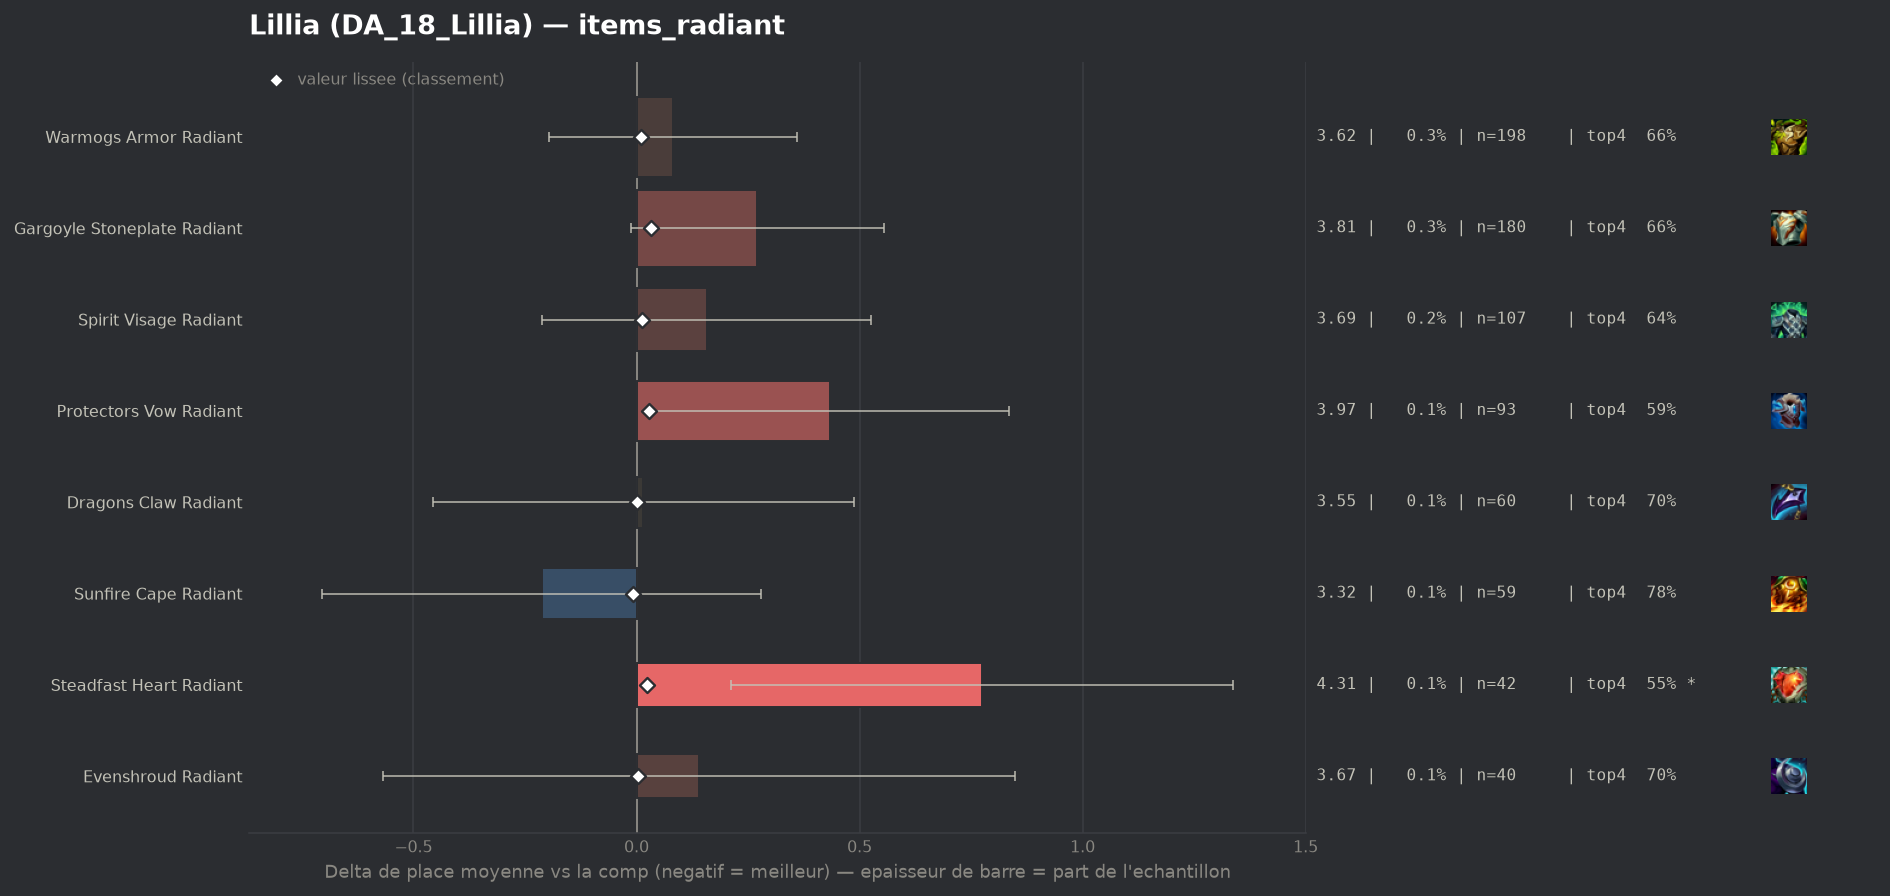

The table this chart was drawn from, first rows:
group, label, n, share, avg_place, shrunk_avg, score, d_avg, d_avg_pess, impact, d_top4, win, top2, top4, sd, z, p, significant
populaire, Sunfire Cape Radiant, 59, 0.0008815, 3.322, 3.526, -0.009, -0.213, 0.0, 0.0, 0.0933, 0.2034, 0.3729, 0.7797, 1.926, -0.85, 0.3958, False
populaire, Dragons Claw Radiant, 60, 0.0008964, 3.55, 3.536, 0.001, 0.015, 0.0, -0.0, 0.0137, 0.1667, 0.3333, 0.7, 1.866, 0.06, 0.9506, False
populaire, Evenshroud Radiant, 40, 0.0005976, 3.675, 3.539, 0.004, 0.14, 0.0, -0.0, 0.0137, 0.25, 0.375, 0.7, 2.285, 0.39, 0.6985, False
populaire, Warmogs Armor Radiant, 198, 0.002958, 3.616, 3.546, 0.01, 0.081, 0.0, -0.0, -0.0298, 0.1768, 0.3535, 0.6566, 1.991, 0.57, 0.5671, False
populaire, Spirit Visage Radiant, 107, 0.001599, 3.692, 3.547, 0.012, 0.157, 0.0, -0.0, -0.0508, 0.1495, 0.3364, 0.6355, 1.95, 0.83, 0.4067, False
populaire, Steadfast Heart Radiant, 42, 0.0006275, 4.31, 3.559, 0.024, 0.774, 0.212, -0.0, -0.1387, 0.0952, 0.1905, 0.5476, 1.858, 2.7, 0.00692, True
populaire, Protectors Vow Radiant, 93, 0.001389, 3.968, 3.563, 0.028, 0.433, 0.031, -0.0, -0.0949, 0.1183, 0.2796, 0.5914, 1.975, 2.11, 0.03479, False
populaire, Gargoyle Stoneplate Radiant, 180, 0.002689, 3.806, 3.567, 0.032, 0.27, 0.0, -0.0001, -0.0308, 0.1167, 0.3056, 0.6556, 1.935, 1.87, 0.06115, False
